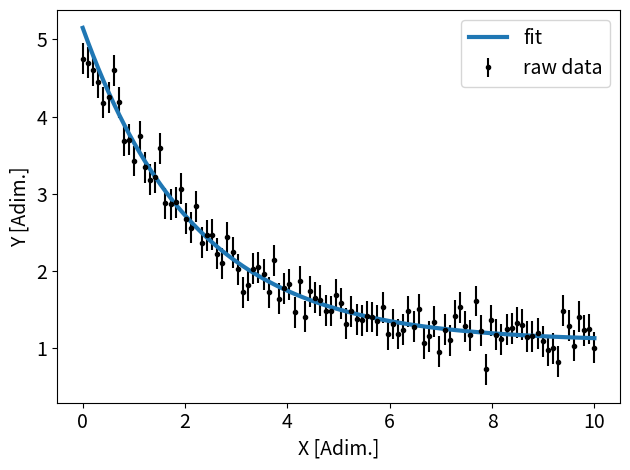

Write the Python code that produced this figure.
# -*- coding: utf-8 -*-
"""
Created on Sun Aug  4 21:30:53 2024

[redacted]
"""

# -*- coding: utf-8 -*-
"""
Created on Mon Mar 25 22:12:59 2024

[redacted]
"""

#%% includes
import scipy.stats as stats
from scipy.odr import RealData, Model, ODR
import numpy as np
import matplotlib.pyplot as plt


# exponential function
def Function(M, x):
    return M[0] + M[1]*np.exp(-M[2]*x)
    

#%% Data generation

# data M to generate datapoints
M_gen = [1, 4, 0.4]

# gaussian uncertainty
sigma = 0.2

x = []
y = []

x_start = 0
x_end = 10

x = np.linspace(x_start, x_end, 100)

# append exponential function + gaussian uncertainty
for i in x:
    y.append(Function(M_gen, i) + stats.norm.rvs(loc=0, scale=sigma)) 

#plt.errorbar(x, y, yerr=sigma, fmt='.', color='k')


#%% now we fit

# creates the model to fit
model = Model(Function)

# creates the data object to use in the fit
data = RealData(x, y, sy=sigma)

# creates the ODR object to fit
odr = ODR(data, model, beta0=[0.,0.,0,])

# performs the fit
out = odr.run()


plt.figure(1)
plt.clf()
plt.errorbar(x, y, yerr=sigma, fmt='.', color='k', label="raw data")
plt.plot(x, Function(out.beta, x), linewidth=3, label="fit")
plt.xlabel("X [Adim.]", size=14)
plt.ylabel("Y [Adim.]", size=14)
plt.xticks(size=14)
plt.yticks(size=14)
plt.legend(fontsize=14)
plt.tight_layout()

print(f"Real M0: {M_gen[0]}")
print(f"Real M1: {M_gen[1]}")
print(f"Real M2: {M_gen[2]}")
print(f"Fit obtained M0: {out.beta[0]} pm {np.sqrt(out.cov_beta[0][0])}")
print(f"Fit obtained M1: {out.beta[1]} pm {np.sqrt(out.cov_beta[1][1])}")
print(f"Fit obtained M2: {out.beta[2]} pm {np.sqrt(out.cov_beta[2][2])}")




